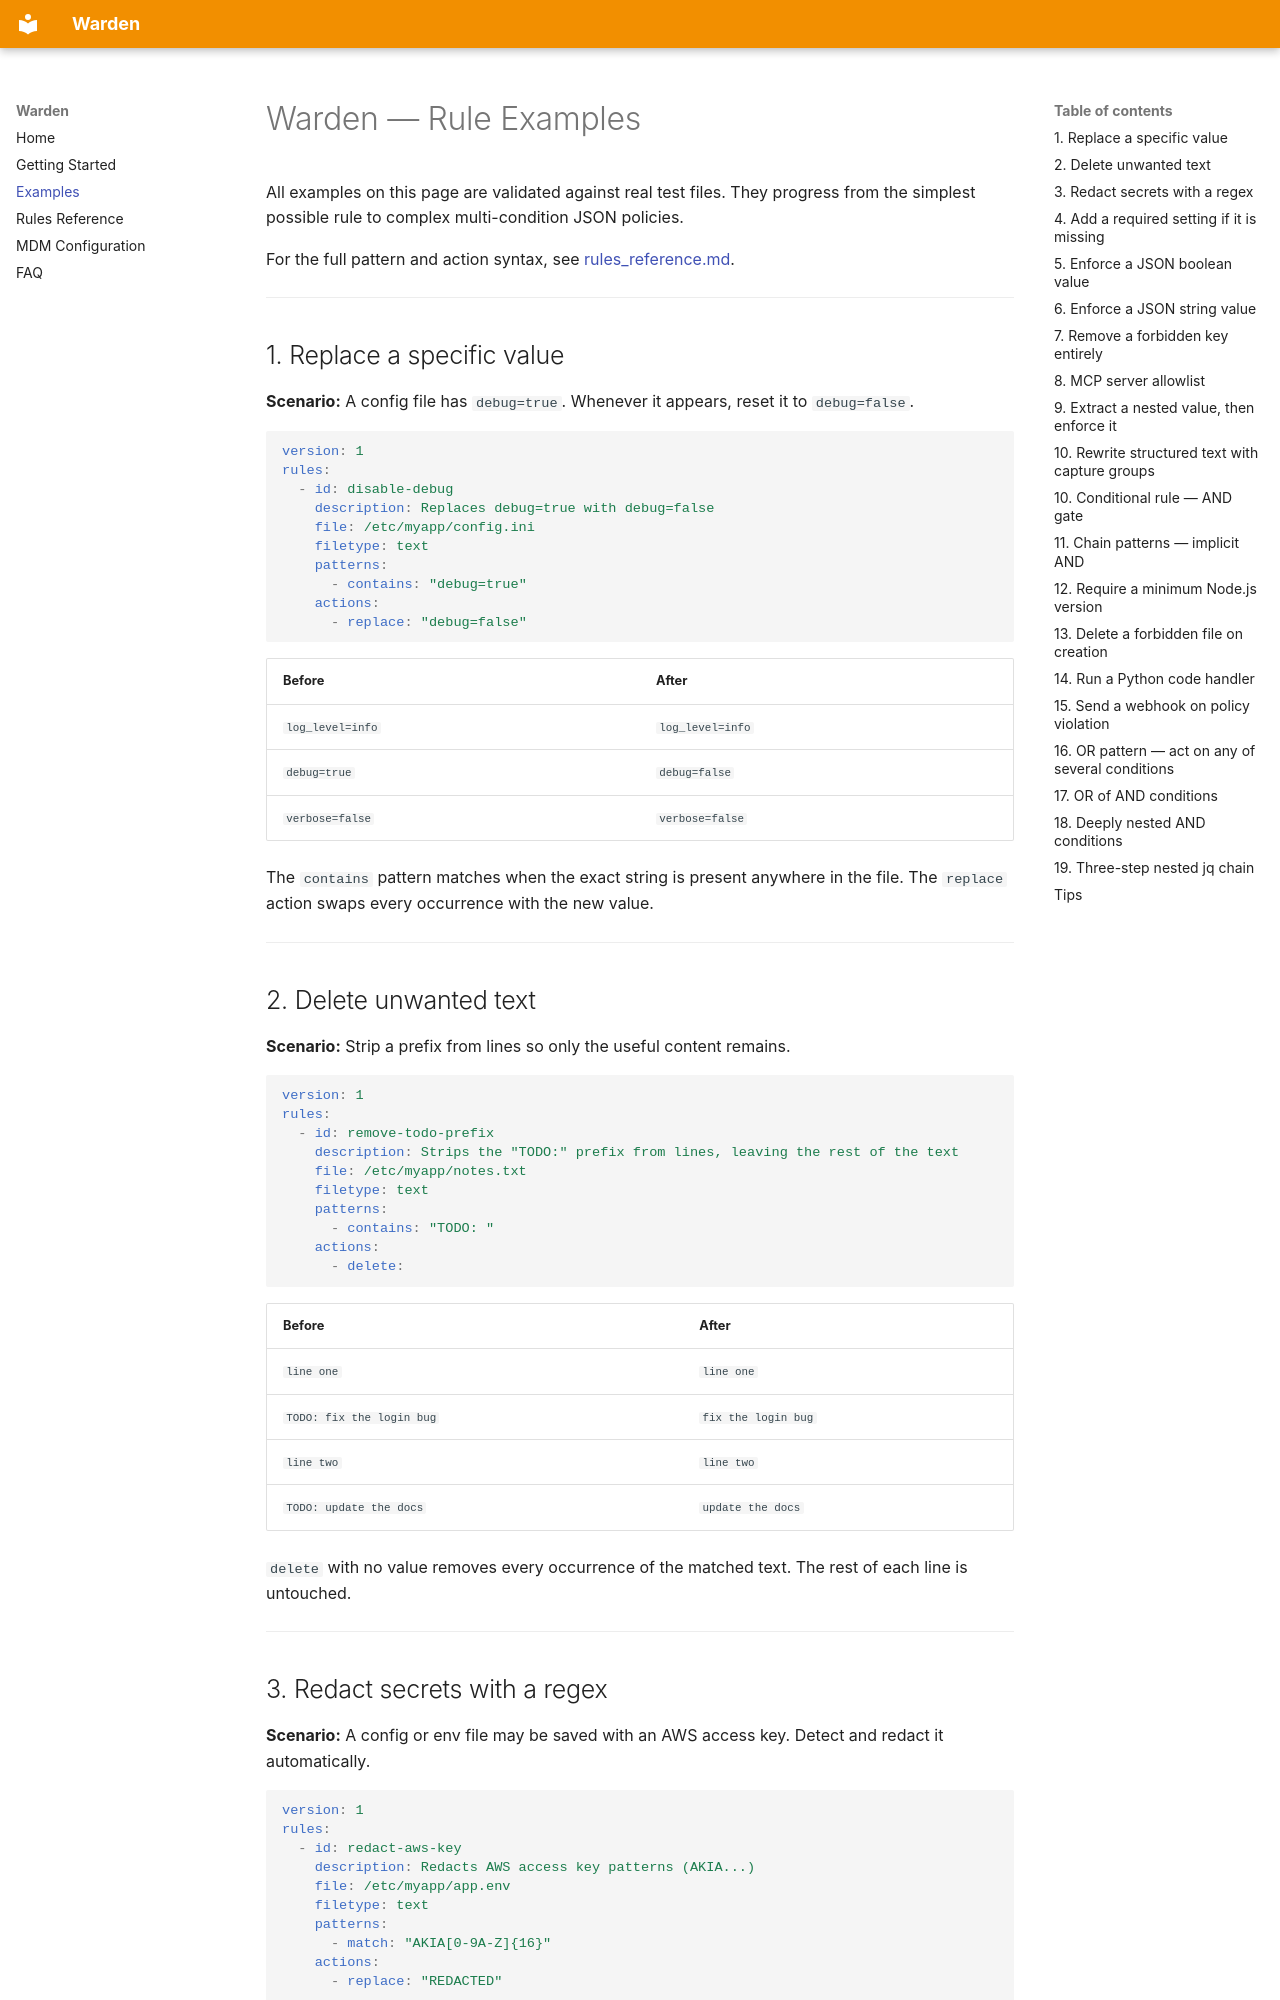

repository: luisfontes19/warden · page: examples/index.html · generator: mkdocs

# Warden — Rule Examples

All examples on this page are validated against real test files. They progress
from the simplest possible rule to complex multi-condition JSON policies.

For the full pattern and action syntax, see [rules_reference.md](rules_reference.md).

---

## 1. Replace a specific value

**Scenario:** A config file has `debug=true`. Whenever it appears, reset it to `debug=false`.

```yaml
version: 1
rules:
  - id: disable-debug
    description: Replaces debug=true with debug=false
    file: /etc/myapp/config.ini
    filetype: text
    patterns:
      - contains: "debug=true"
    actions:
      - replace: "debug=false"
```

| Before | After |
|---|---|
| `log_level=info` | `log_level=info` |
| `debug=true` | `debug=false` |
| `verbose=false` | `verbose=false` |

The `contains` pattern matches when the exact string is present anywhere in the
file. The `replace` action swaps every occurrence with the new value.

---

## 2. Delete unwanted text

**Scenario:** Strip a prefix from lines so only the useful content remains.

```yaml
version: 1
rules:
  - id: remove-todo-prefix
    description: Strips the "TODO:" prefix from lines, leaving the rest of the text
    file: /etc/myapp/notes.txt
    filetype: text
    patterns:
      - contains: "TODO: "
    actions:
      - delete:
```

| Before | After |
|---|---|
| `line one` | `line one` |
| `TODO: fix the login bug` | `fix the login bug` |
| `line two` | `line two` |
| `TODO: update the docs` | `update the docs` |

`delete` with no value removes every occurrence of the matched text. The rest of
each line is untouched.

---

## 3. Redact secrets with a regex

**Scenario:** A config or env file may be saved with an AWS access key. Detect
and redact it automatically.

```yaml
version: 1
rules:
  - id: redact-aws-key
    description: Redacts AWS access key patterns (AKIA...)
    file: /etc/myapp/app.env
    filetype: text
    patterns:
      - match: "AKIA[0-9A-Z]{16}"
    actions:
      - replace: "REDACTED"
```

| Before | After |
|---|---|
| `AWS_ACCESS_KEY=AKIAIOSFODNN7EXAMPLE` | `AWS_ACCESS_KEY=REDACTED` |
| `AWS_REGION=us-east-1` | `AWS_REGION=us-east-1` |

`match` applies a Python regex. The first matching substring becomes
`matched_content`, and `replace` substitutes it.

---
